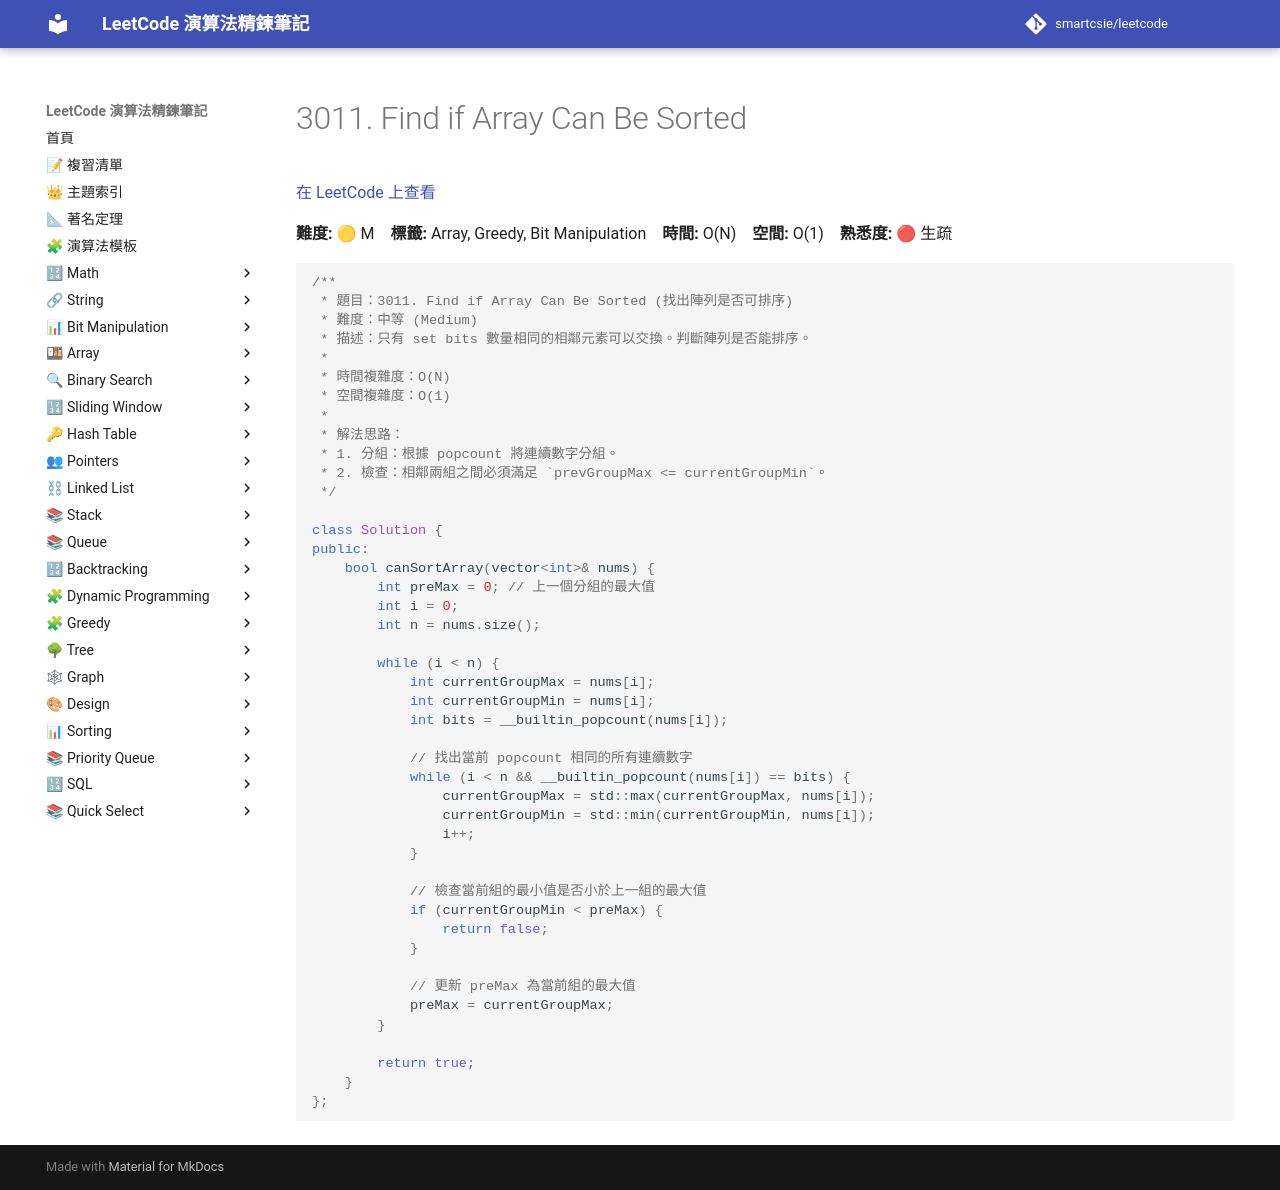

repository: smartcsie/leetcode · page: problems/3011/index.html · generator: mkdocs

# 3011. Find if Array Can Be Sorted

[在 LeetCode 上查看](https://leetcode.com/problems/find-if-array-can-be-sorted/)

**難度:** 🟡 M　**標籤:** Array, Greedy, Bit Manipulation　**時間:** O(N)　**空間:** O(1)　**熟悉度:** 🔴 生疏

```cpp
/**
 * 題目：3011. Find if Array Can Be Sorted (找出陣列是否可排序)
 * 難度：中等 (Medium)
 * 描述：只有 set bits 數量相同的相鄰元素可以交換。判斷陣列是否能排序。
 *
 * 時間複雜度：O(N)
 * 空間複雜度：O(1)
 *
 * 解法思路：
 * 1. 分組：根據 popcount 將連續數字分組。
 * 2. 檢查：相鄰兩組之間必須滿足 `prevGroupMax <= currentGroupMin`。
 */

class Solution {
public:
    bool canSortArray(vector<int>& nums) {
        int preMax = 0; // 上一個分組的最大值
        int i = 0;
        int n = nums.size();

        while (i < n) {
            int currentGroupMax = nums[i];
            int currentGroupMin = nums[i];
            int bits = __builtin_popcount(nums[i]);
            
            // 找出當前 popcount 相同的所有連續數字
            while (i < n && __builtin_popcount(nums[i]) == bits) {
                currentGroupMax = std::max(currentGroupMax, nums[i]);
                currentGroupMin = std::min(currentGroupMin, nums[i]);
                i++;
            }

            // 檢查當前組的最小值是否小於上一組的最大值
            if (currentGroupMin < preMax) {
                return false;
            }

            // 更新 preMax 為當前組的最大值
            preMax = currentGroupMax;
        }

        return true;
    }
};
```
